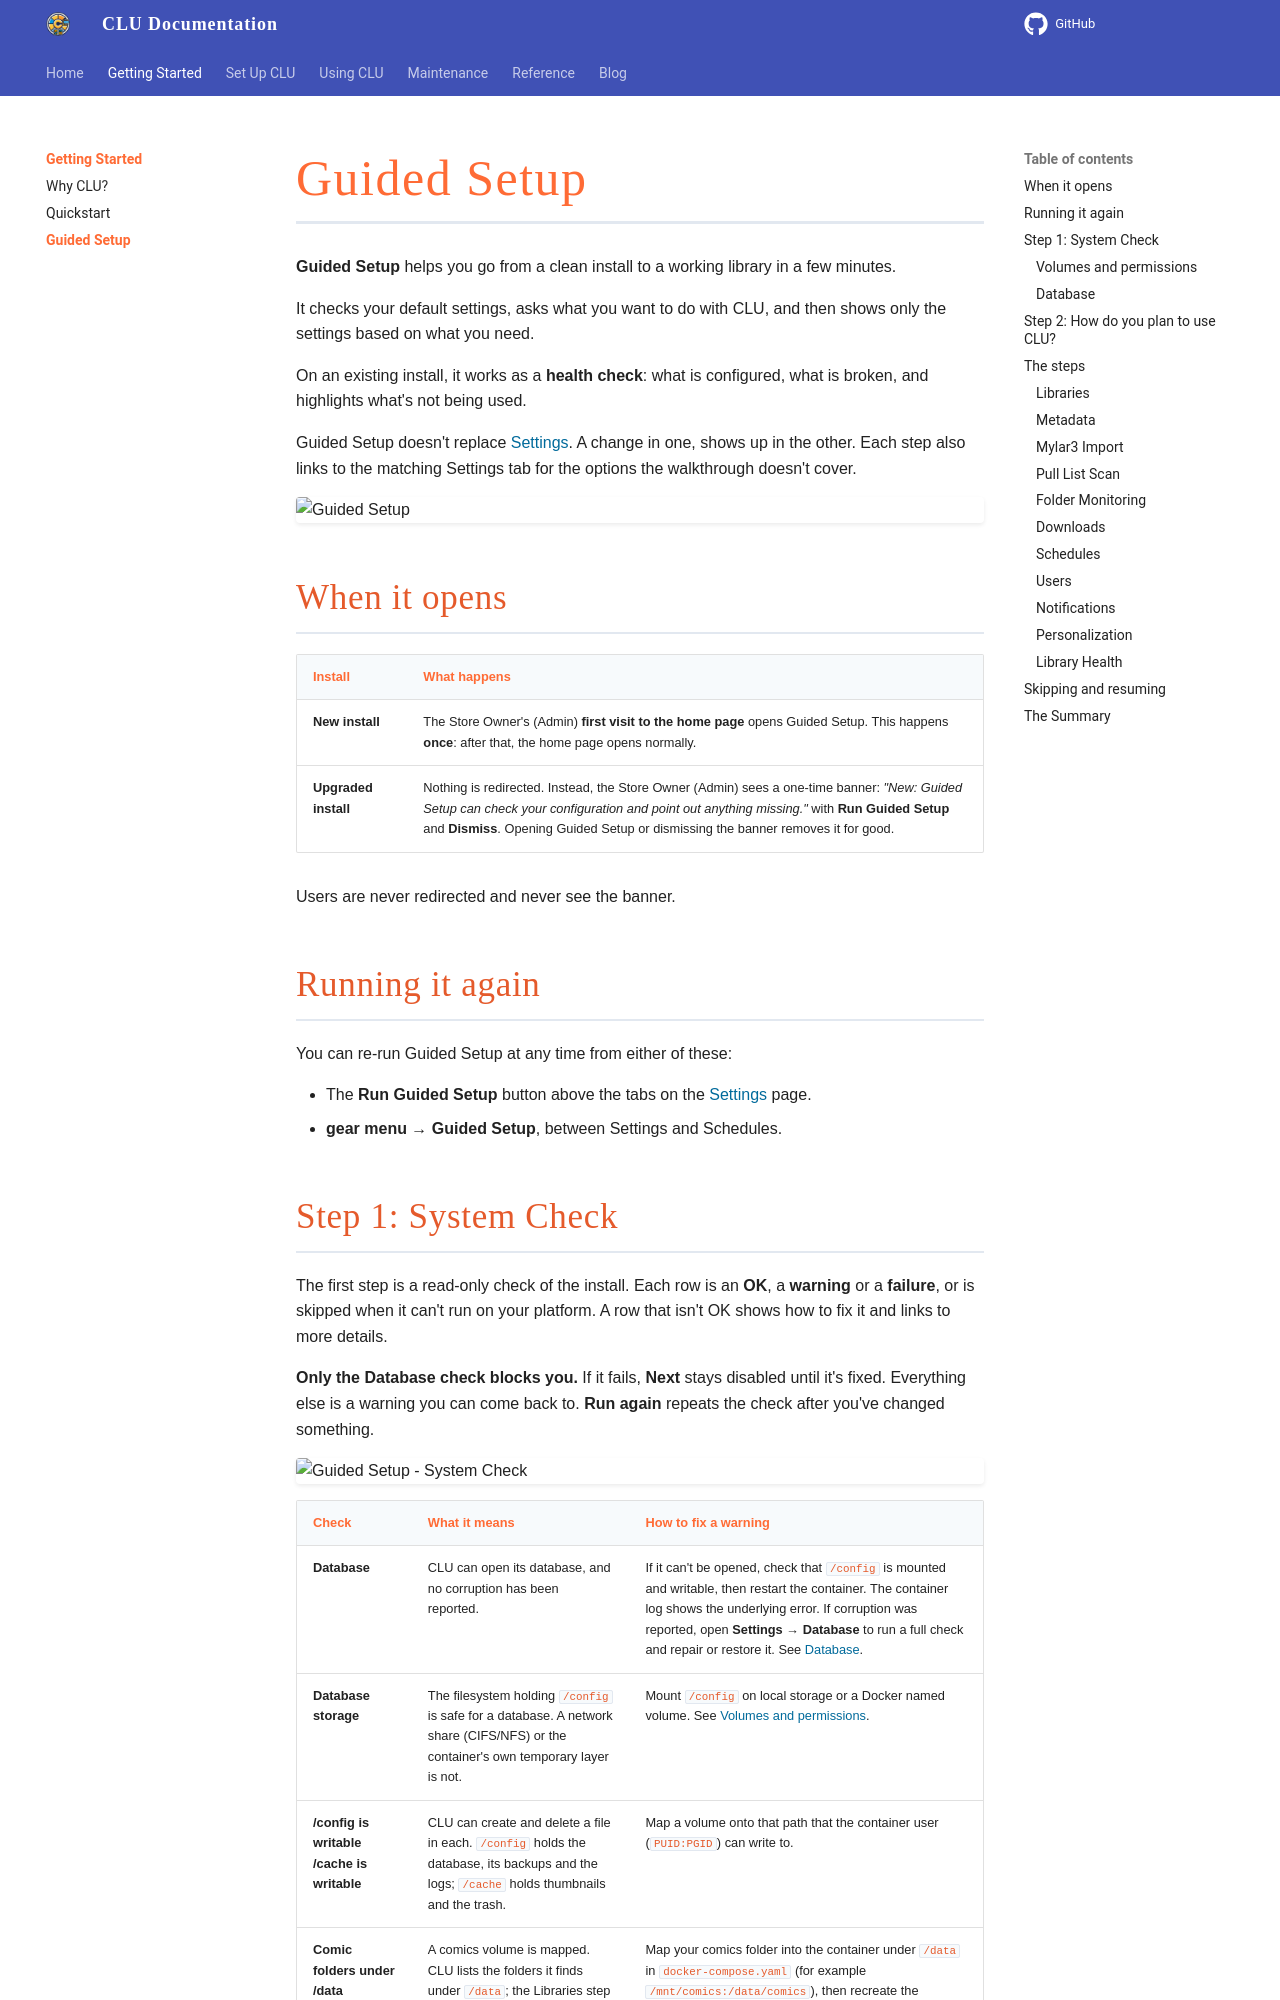

repository: allaboutduncan/clu-docs · page: getting-started/guided-setup/index.html · generator: mkdocs

---
description: A first-run walkthrough that checks your install, asks how you plan to use CLU, and sets up only what you need
---

# Guided Setup

**Guided Setup** helps you go from a clean install to a working library in a few minutes. 

It checks your default settings, asks what you want to do with CLU, and then shows only the settings based on what you need. 

On an existing install, it works as a **health check**: what is configured, what is broken, and highlights what's not being used.

Guided Setup doesn't replace [Settings](../features/app-settings/index.md). A change in one, shows up in the other. Each step also links to the matching Settings tab for the options the walkthrough doesn't cover.

![Guided Setup](../assets/settings/guided02.png){: .center-image}

## When it opens

| Install | What happens |
| --- | --- |
| **New install** | The Store Owner's (Admin) **first visit to the home page** opens Guided Setup. This happens **once**: after that, the home page opens normally. |
| **Upgraded install** | Nothing is redirected. Instead, the Store Owner (Admin) sees a one-time banner: *"New: Guided Setup can check your configuration and point out anything missing."* with **Run Guided Setup** and **Dismiss**. Opening Guided Setup or dismissing the banner removes it for good. |

Users are never redirected and never see the banner.

## Running it again

You can re-run Guided Setup at any time from either of these:

- The **Run Guided Setup** button above the tabs on the [Settings](../features/app-settings/index.md) page.
- **gear <i class="bi bi-gear-fill"></i> menu → Guided Setup**, between Settings and Schedules.
